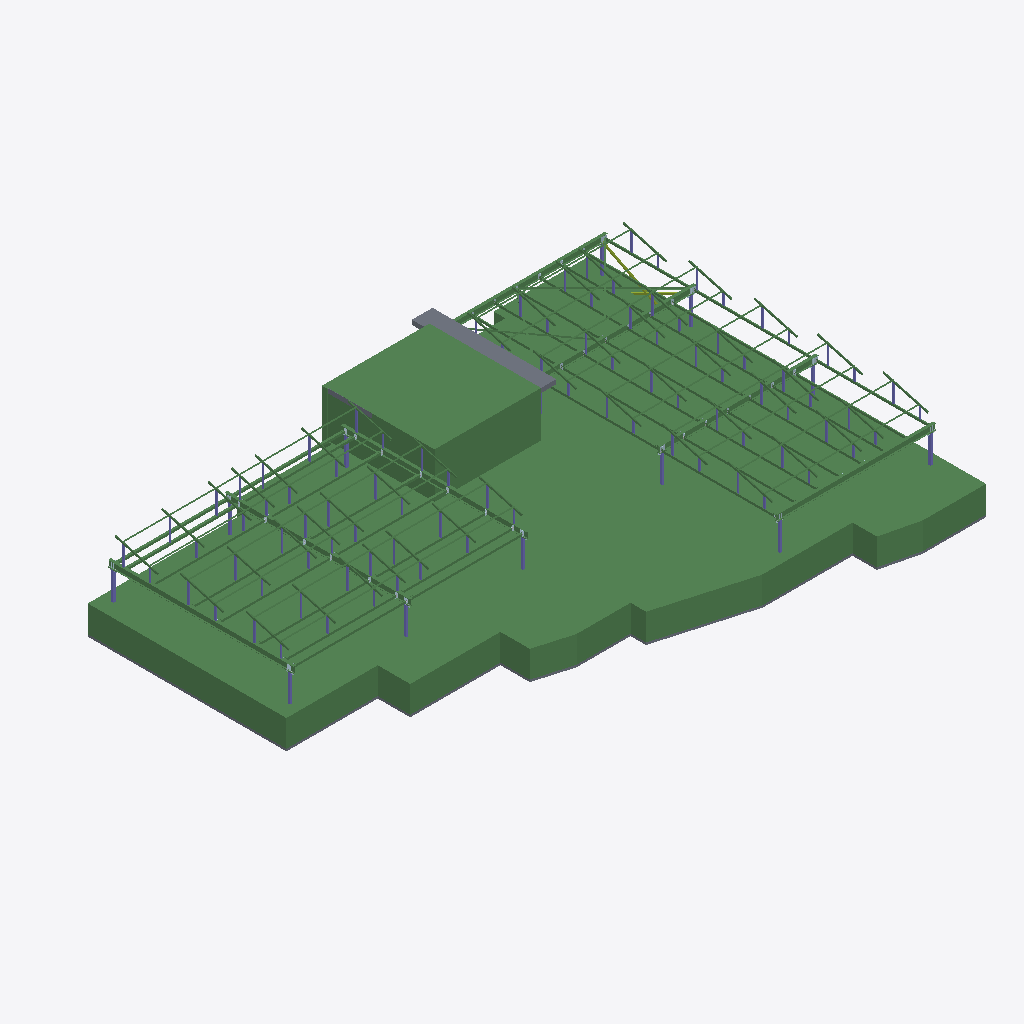
Isometric view of an IFC building model (IFC-SPF (STEP), schema IFC2X3, length unit millimetre), seen from the south-west, elements coloured by IFC class: 120 beams (green), 90 columns (violet), 2 slabs (grey), 2 members (olive).
Extent 24.9 m × 17.8 m × 3.9 m (x, y, z). Storeys (1): Undefined at 0.00 m. Elements (788): 321 IfcPlate, 234 IfcBeam, 120 IfcColumn, 107 IfcMechanicalFastener, 4 IfcMember, 2 IfcSlab.

HEADER;
FILE_DESCRIPTION(('ViewDefinition[CoordinationView_V2.0, QuantityTakeOffAddOnView]','ExchangeRequirement[Structural, SurfaceGeometry]'),'2;1');
FILE_NAME('MODEL.ifc','2022-04-20T03:06:48',(''),(''),'IFC Database version:Work','Tekla structures 2016i, IFC Export Version: 4.0.0.0 Sep  8 2016','');
FILE_SCHEMA(('IFC2X3'));
ENDSEC;
DATA;
#25=IFCPROJECT('38Bw5CvKX6ivhfuHIx$3Vd',#5,'Undefined',$,$,$,$,(#11),#24);
#27=IFCSITE('2E9Zg4u2H779F$bWjyoXeY',#5,'Undefined',$,$,#26,$,$,.ELEMENT.,$,$,$,$,$);
#29=IFCBUILDING('3d5cdjv2b4$gn09fy9D3M0',#5,'Undefined',$,$,#28,$,$,.ELEMENT.,$,$,$);
#31=IFCBUILDINGSTOREY('1NV1Tw9514w8WA41n$mi1v',#5,'Undefined',$,$,#30,$,$,.ELEMENT.,0.0);
#10668=IFCBEAM('1YNp9g0003V34sDJ0qC3Oq',#5,'BEAM','250*1200','250*1200',#10416,#10667,'ID625f326a-0000-037c-[number]');
#10240=IFCBEAM('1YNp9g0003X34sDJ0qC3Or',#5,'BEAM','250*3250','250*3250',#10174,#10239,'ID625f326a-[number]');
#10152=IFCSLAB('1YNp9g0003b34sDJ0qC3Ov',#5,'SLAB','200*5500.6','200*5500.6',#10110,#10151,'ID625f326a-[number]',.FLOOR.);
#10396=IFCSLAB('1YNp9g0003W34sDJ0qC3Oq',#5,'PLATE','PLT100*17820.1','PLT100*17820.1',#10262,#10395,'ID625f326a-[number]',.FLOOR.);
#3080=IFCBEAM('1YNp9g000qFZ4sDJ0qCJ0n',#5,'noname','IPE270','IPE270',#3077,#3079,'ID625f326a-0000-343e-[number]');
#7490=IFCBEAM('1YNp9g0007234sDJ0qC3Sm',#5,'noname','IPE270','IPE270',#7433,#7489,'ID625f326a-[number]');
#2974=IFCBEAM('1YNp9g000qN34sDJ0qCJ0n',#5,'noname','IPE270','IPE270',#2898,#2973,'ID625f326a-0000-345c-[number]');
#3074=IFCBEAM('1YNp9g000qI34sDJ0qCJ0n',#5,'noname','IPE270','IPE270',#3071,#3073,'ID625f326a-[number]');
#7592=IFCBEAM('1YNp9g0006sp4sDJ0qC3Sm',#5,'noname','IPE270','IPE270',#7589,#7591,'ID625f326a-0000-06db-[number]');
#7532=IFCBEAM('1YNp9g0006_J4sDJ0qC3Sm',#5,'noname','IPE270','IPE270',#7529,#7531,'ID625f326a-0000-06f9-[number]');
#7560=IFCBEAM('1YNp9g0006wZ4sDJ0qC3Sm',#5,'noname','IPE270','IPE270',#7557,#7559,'ID625f326a-0000-06ea-[number]');
#3216=IFCBEAM('1YNp9g000qEJ4sDJ0qCJ0n',#5,'noname','RHS100X100X2.3','RHS100X100X2.3',#3086,#3215,'ID625f326a-[number]');
#3238=IFCBEAM('1YNp9g000qD34sDJ0qCJ0n',#5,'noname','RHS100X100X2.3','RHS100X100X2.3',#3232,#3237,'ID625f326a-[number]');
#3259=IFCBEAM('1YNp9g000qAZ4sDJ0qCJ0n',#5,'noname','RHS100X100X2.3','RHS100X100X2.3',#3256,#3258,'ID625f326a-0000-342a-[number]');
#3347=IFCBEAM('1YNp9g000q0Z4sDJ0qCJ0n',#5,'noname','RHS100X100X2.3','RHS100X100X2.3',#3304,#3346,'ID625f326a-[number]');
#3277=IFCBEAM('1YNp9g000q6p4sDJ0qCJ0n',#5,'noname','RHS100X100X2.3','RHS100X100X2.3',#3274,#3276,'ID625f326a-0000-341b-[number]');
#3283=IFCBEAM('1YNp9g000q5Z4sDJ0qCJ0n',#5,'noname','RHS100X100X2.3','RHS100X100X2.3',#3280,#3282,'ID625f326a-[number]');
#3301=IFCBEAM('1YNp9g000q1p4sDJ0qCJ0n',#5,'noname','RHS100X100X2.3','RHS100X100X2.3',#3298,#3300,'ID625f326a-[number]');
#3249=IFCBEAM('1YNp9g000qBp4sDJ0qCJ0n',#5,'noname','RHS100X100X2.3','RHS100X100X2.3',#3246,#3248,'ID625f326a-0000-342f-[number]');
#3361=IFCBEAM('1YNp9g000p$J4sDJ0qCJ0n',#5,'noname','RHS100X100X2.3','RHS100X100X2.3',#3358,#3360,'ID625f326a-0000-33fd-[number]');
#3295=IFCBEAM('1YNp9g000q334sDJ0qCJ0n',#5,'noname','RHS100X100X2.3','RHS100X100X2.3',#3292,#3294,'ID625f326a-0000-340c-[number]');
#3371=IFCBEAM('1YNp9g000p_34sDJ0qCJ0n',#5,'noname','RHS100X100X2.3','RHS100X100X2.3',#3368,#3370,'ID625f326a-0000-33f8-[number]');
#3289=IFCBEAM('1YNp9g000q4J4sDJ0qCJ0n',#5,'noname','RHS100X100X2.3','RHS100X100X2.3',#3286,#3288,'ID625f326a-[number]');
#3265=IFCBEAM('1YNp9g000q9J4sDJ0qCJ0n',#5,'noname','RHS100X100X2.3','RHS100X100X2.3',#3262,#3264,'ID625f326a-[number]');
#3271=IFCBEAM('1YNp9g000q834sDJ0qCJ0n',#5,'noname','RHS100X100X2.3','RHS100X100X2.3',#3268,#3270,'ID625f326a-[number]');
#3387=IFCBEAM('1YNp9g000pxZ4sDJ0qCJ0n',#5,'noname','RHS100X100X2.3','RHS100X100X2.3',#3384,#3386,'ID625f326a-0000-33ee-[number]');
#3381=IFCBEAM('1YNp9g000pyp4sDJ0qCJ0n',#5,'noname','RHS100X100X2.3','RHS100X100X2.3',#3378,#3380,'ID625f326a-0000-33f3-[number]');
#7835=IFCBEAM('1YNp9g0006k34sDJ0qC3Sm',#5,'noname','RHS100*50*3.2','RHS100*50*3.2',#7757,#7834,'ID625f326a-0000-06b8-[number]');
#10010=IFCBEAM('1YNp9g0003h34sDJ0qC3Sm',#5,'noname','L70X70X6','L70X70X6',#9977,#10009,'ID625f326a-0000-03ac-[number]');
#9828=IFCBEAM('1YNp9g0003oZ4sDJ0qC3Sm',#5,'noname','RHS100*50*3.2','RHS100*50*3.2',#9825,#9827,'ID625f326a-0000-03ca-[number]');
#9840=IFCBEAM('1YNp9g0003m34sDJ0qC3Sm',#5,'noname','RHS100*50*3.2','RHS100*50*3.2',#9837,#9839,'ID625f326a-0000-03c0-[number]');
#9822=IFCBEAM('1YNp9g0003pp4sDJ0qC3Sm',#5,'noname','RHS100*50*3.2','RHS100*50*3.2',#9819,#9821,'ID625f326a-0000-03cf-[number]');
#9816=IFCBEAM('1YNp9g0003r34sDJ0qC3Sm',#5,'noname','RHS100*50*3.2','RHS100*50*3.2',#9813,#9815,'ID625f326a-0000-03d4-[number]');
#8806=IFCBEAM('1YNp9g0005hp4sDJ0qC3Sm',#5,'noname','RHS100*50*3.2','RHS100*50*3.2',#8803,#8805,'ID625f326a-0000-05af-[number]');
#9360=IFCBEAM('1YNp9g0004kZ4sDJ0qC3Sm',#5,'noname','RHS100*50*3.2','RHS100*50*3.2',#9357,#9359,'ID625f326a-0000-04ba-[number]');
#8575=IFCBEAM('1YNp9g0006CJ4sDJ0qC3Sm',#5,'noname','RHS100*50*3.2','RHS100*50*3.2',#8572,#8574,'ID625f326a-[number]');
#8563=IFCBEAM('1YNp9g0006Ep4sDJ0qC3Sm',#5,'noname','RHS100*50*3.2','RHS100*50*3.2',#8560,#8562,'ID625f326a-0000-063b-[number]');
#8794=IFCBEAM('1YNp9g0005kJ4sDJ0qC3Sm',#5,'noname','RHS100*50*3.2','RHS100*50*3.2',#8791,#8793,'ID625f326a-0000-05b9-[number]');
#9222=IFCBEAM('1YNp9g0004n34sDJ0qC3Sm',#5,'noname','RHS100*50*3.2','RHS100*50*3.2',#9219,#9221,'ID625f326a-0000-04c4-[number]');
#9010=IFCBEAM('1YNp9g0005F34sDJ0qC3Sm',#5,'noname','RHS100*50*3.2','RHS100*50*3.2',#9007,#9009,'ID625f326a-0000-053c-[number]');
#8788=IFCBEAM('1YNp9g0005lZ4sDJ0qC3Sm',#5,'noname','RHS100*50*3.2','RHS100*50*3.2',#8785,#8787,'ID625f326a-0000-05be-[number]');
#8549=IFCBEAM('1YNp9g0006G34sDJ0qC3Sm',#5,'noname','RHS100*50*3.2','RHS100*50*3.2',#8471,#8548,'ID625f326a-[number]');
#9216=IFCBEAM('1YNp9g0004oJ4sDJ0qC3Sm',#5,'noname','RHS100*50*3.2','RHS100*50*3.2',#9213,#9215,'ID625f326a-0000-04c9-[number]');
#9834=IFCBEAM('1YNp9g0003nJ4sDJ0qC3Sm',#5,'noname','RHS100*50*3.2','RHS100*50*3.2',#9831,#9833,'ID625f326a-0000-03c5-[number]');
#9776=IFCBEAM('1YNp9g0003yZ4sDJ0qC3Sm',#5,'noname','RHS40X40X2.3','RHS40X40X2.3',#9768,#9775,'ID625f326a-0000-03f2-[number]');
#9806=IFCBEAM('1YNp9g0003up4sDJ0qC3Sm',#5,'noname','RHS40X40X2.3','RHS40X40X2.3',#9798,#9805,'ID625f326a-0000-03e3-[number]');
#9669=IFCBEAM('1YNp9g0004934sDJ0qC3Sm',#5,'noname','RHS40X40X2.3','RHS40X40X2.3',#9661,#9668,'ID625f326a-[number]');
#9762=IFCBEAM('1YNp9g0003$34sDJ0qC3Sm',#5,'noname','RHS40X40X2.3','RHS40X40X2.3',#9754,#9761,'ID625f326a-0000-03fc-[number]');
#9791=IFCBEAM('1YNp9g0003w34sDJ0qC3Sm',#5,'noname','RHS40X40X2.3','RHS40X40X2.3',#9783,#9790,'ID625f326a-0000-03e8-[number]');
#9596=IFCBEAM('1YNp9g0004J34sDJ0qC3Sm',#5,'noname','RHS40X40X2.3','RHS40X40X2.3',#9552,#9595,'ID625f326a-0000-044c-[number]');
#9618=IFCBEAM('1YNp9g0004GZ4sDJ0qC3Sm',#5,'noname','RHS40X40X2.3','RHS40X40X2.3',#9610,#9617,'ID625f326a-[number]');
#9636=IFCBEAM('1YNp9g0004E34sDJ0qC3Sm',#5,'noname','RHS40X40X2.3','RHS40X40X2.3',#9628,#9635,'ID625f326a-[number]');
#9684=IFCBEAM('1YNp9g00046Z4sDJ0qC3Sm',#5,'noname','RHS40X40X2.3','RHS40X40X2.3',#9676,#9683,'ID625f326a-0000-041a-[number]');
#9654=IFCBEAM('1YNp9g0004BZ4sDJ0qC3Sm',#5,'noname','RHS40X40X2.3','RHS40X40X2.3',#9646,#9653,'ID625f326a-0000-042e-[number]');
#9351=IFCBEAM('1YNp9g0004lp4sDJ0qC3Sm',#5,'noname','RHS100*50*3.2','RHS100*50*3.2',#9225,#9350,'ID625f326a-0000-04bf-[number]');
#8800=IFCBEAM('1YNp9g0005j34sDJ0qC3Sm',#5,'noname','RHS100*50*3.2','RHS100*50*3.2',#8797,#8799,'ID625f326a-0000-05b4-[number]');
#8569=IFCBEAM('1YNp9g0006DZ4sDJ0qC3Sm',#5,'noname','RHS100*50*3.2','RHS100*50*3.2',#8566,#8568,'ID625f326a-[number]');
#8782=IFCBEAM('1YNp9g0005mp4sDJ0qC3Sm',#5,'noname','RHS100*50*3.2','RHS100*50*3.2',#8779,#8781,'ID625f326a-0000-05c3-[number]');
#9210=IFCBEAM('1YNp9g0004pZ4sDJ0qC3Sm',#5,'noname','RHS100*50*3.2','RHS100*50*3.2',#9207,#9209,'ID625f326a-0000-04ce-[number]');
#8468=IFCBEAM('1YNp9g0006HJ4sDJ0qC3Sm',#5,'noname','RHS100*50*3.2','RHS100*50*3.2',#8465,#8467,'ID625f326a-[number]');
#9004=IFCBEAM('1YNp9g0005GJ4sDJ0qC3Sm',#5,'noname','RHS100*50*3.2','RHS100*50*3.2',#9001,#9003,'ID625f326a-[number]');
#4986=IFCBEAM('1YNp9g000oG34sDJ0qCJ0n',#5,'noname','RHS40X40X2.3','RHS40X40X2.3',#4978,#4985,'ID625f326a-[number]');
#5002=IFCBEAM('1YNp9g000oEp4sDJ0qCJ0n',#5,'noname','RHS40X40X2.3','RHS40X40X2.3',#4994,#5001,'ID625f326a-0000-323b-[number]');
#5063=IFCBEAM('1YNp9g000o9p4sDJ0qCJ0n',#5,'noname','RHS40X40X2.3','RHS40X40X2.3',#5055,#5062,'ID625f326a-[number]');
#5126=IFCBEAM('1YNp9g000o4p4sDJ0qCJ0n',#5,'noname','RHS40X40X2.3','RHS40X40X2.3',#5118,#5125,'ID625f326a-[number]');
#4961=IFCBEAM('1YNp9g000oHJ4sDJ0qCJ0n',#5,'noname','RHS40X40X2.3','RHS40X40X2.3',#4901,#4960,'ID625f326a-[number]');
#5048=IFCBEAM('1YNp9g000oB34sDJ0qCJ0n',#5,'noname','RHS40X40X2.3','RHS40X40X2.3',#5040,#5047,'ID625f326a-0000-322c-[number]');
#5081=IFCBEAM('1YNp9g000o8Z4sDJ0qCJ0n',#5,'noname','RHS40X40X2.3','RHS40X40X2.3',#5073,#5080,'ID625f326a-[number]');
#5111=IFCBEAM('1YNp9g000o634sDJ0qCJ0n',#5,'noname','RHS40X40X2.3','RHS40X40X2.3',#5103,#5110,'ID625f326a-[number]');
#5096=IFCBEAM('1YNp9g000o7J4sDJ0qCJ0n',#5,'noname','RHS40X40X2.3','RHS40X40X2.3',#5088,#5095,'ID625f326a-0000-321d-[number]');
#5020=IFCBEAM('1YNp9g000oDZ4sDJ0qCJ0n',#5,'noname','RHS40X40X2.3','RHS40X40X2.3',#5012,#5019,'ID625f326a-[number]');
#5033=IFCBEAM('1YNp9g000oCJ4sDJ0qCJ0n',#5,'noname','RHS40X40X2.3','RHS40X40X2.3',#5025,#5032,'ID625f326a-[number]');
#5141=IFCBEAM('1YNp9g000o3Z4sDJ0qCJ0n',#5,'noname','RHS40X40X2.3','RHS40X40X2.3',#5133,#5140,'ID625f326a-0000-320e-[number]');
#10073=IFCBEAM('1YNp9g0003eZ4sDJ0qC3Sm',#5,'noname','L70X70X6','L70X70X6',#10070,#10072,'ID625f326a-0000-03a2-[number]');
#10057=IFCBEAM('1YNp9g0003fp4sDJ0qC3Sm',#5,'noname','L70X70X6','L70X70X6',#10024,#10056,'ID625f326a-0000-03a7-[number]');
#10099=IFCMEMBER('1YNp9g0003c34sDJ0qC3Sm',#5,'noname','L70X70X6','L70X70X6',#10096,#10098,'ID625f326a-[number]');
#8457=IFCBEAM('1YNp9g0006NZ4sDJ0qC3Sm',#5,'noname','RHS80*40*3.2','RHS80*40*3.2',#8413,#8456,'ID625f326a-0000-065e-[number]');
#3065=IFCCOLUMN('1YNp9g000qKZ4sDJ0qCJ0n',#5,'noname','RHS100X100X4','RHS100X100X4',#3009,#3064,'ID625f326a-[number]');
#7511=IFCCOLUMN('1YNp9g00070p4sDJ0qC3Sm',#5,'noname','RHS100X100X4','RHS100X100X4',#7503,#7510,'ID625f326a-[number]');
#8400=IFCBEAM('1YNp9g0006Op4sDJ0qC3Sm',#5,'noname','RHS80*40*3.2','RHS80*40*3.2',#8356,#8399,'ID625f326a-[number]');
#9204=IFCBEAM('1YNp9g0004vp4sDJ0qC3Sm',#5,'noname','RHS80*40*3.2','RHS80*40*3.2',#9196,#9203,'ID625f326a-0000-04e7-[number]');
#4104=IFCBEAM('1YNp9g000pIJ4sDJ0qCJ0n',#5,'noname','RHS80*40*3.2','RHS80*40*3.2',#4096,#4103,'ID625f326a-[number]');
#8993=IFCBEAM('1YNp9g0005MZ4sDJ0qC3Sm',#5,'noname','RHS80*40*3.2','RHS80*40*3.2',#8985,#8992,'ID625f326a-0000-055a-[number]');
#9549=IFCBEAM('1YNp9g0004PJ4sDJ0qC3Sm',#5,'noname','RHS80*40*3.2','RHS80*40*3.2',#9541,#9548,'ID625f326a-[number]');
#8346=IFCBEAM('1YNp9g0006RJ4sDJ0qC3Sm',#5,'noname','RHS80*40*3.2','RHS80*40*3.2',#8338,#8345,'ID625f326a-0000-066d-[number]');
#8771=IFCBEAM('1YNp9g0005t34sDJ0qC3Sm',#5,'noname','RHS80*40*3.2','RHS80*40*3.2',#8763,#8770,'ID625f326a-0000-05dc-[number]');
#4118=IFCBEAM('1YNp9g000pH34sDJ0qCJ0n',#5,'noname','RHS80*40*3.2','RHS80*40*3.2',#4110,#4117,'ID625f326a-[number]');
#8330=IFCBEAM('1YNp9g0006SZ4sDJ0qC3Sm',#5,'noname','RHS80*40*3.2','RHS80*40*3.2',#8322,#8329,'ID625f326a-[number]');
#8982=IFCBEAM('1YNp9g0005Np4sDJ0qC3Sm',#5,'noname','RHS80*40*3.2','RHS80*40*3.2',#8974,#8981,'ID625f326a-0000-055f-[number]');
#9538=IFCBEAM('1YNp9g0004QZ4sDJ0qC3Sm',#5,'noname','RHS80*40*3.2','RHS80*40*3.2',#9530,#9537,'ID625f326a-0000-046a-[number]');
#8755=IFCBEAM('1YNp9g0005uJ4sDJ0qC3Sm',#5,'noname','RHS80*40*3.2','RHS80*40*3.2',#8747,#8754,'ID625f326a-0000-05e1-[number]');
#9193=IFCBEAM('1YNp9g0004x34sDJ0qC3Sm',#5,'noname','RHS80*40*3.2','RHS80*40*3.2',#9185,#9192,'ID625f326a-0000-04ec-[number]');
#3998=IFCBEAM('1YNp9g000pOZ4sDJ0qCJ0n',#5,'noname','RHS80*40*3.2','RHS80*40*3.2',#3990,#3997,'ID625f326a-[number]');
#8741=IFCBEAM('1YNp9g0005wp4sDJ0qC3Sm',#5,'noname','RHS80*40*3.2','RHS80*40*3.2',#8733,#8740,'ID625f326a-0000-05eb-[number]');
#4406=IFCBEAM('1YNp9g000p234sDJ0qCJ0n',#5,'noname','RHS80*40*3.2','RHS80*40*3.2',#4398,#4405,'ID625f326a-[number]');
#8309=IFCBEAM('1YNp9g0006Tp4sDJ0qC3Sm',#5,'noname','RHS80*40*3.2','RHS80*40*3.2',#8265,#8308,'ID625f326a-[number]');
#3582=IFCBEAM('1YNp9g000ptp4sDJ0qCJ0n',#5,'noname','RHS80*40*3.2','RHS80*40*3.2',#3526,#3581,'ID625f326a-0000-33df-[number]');
#4134=IFCBEAM('1YNp9g000pFp4sDJ0qCJ0n',#5,'noname','RHS80*40*3.2','RHS80*40*3.2',#4126,#4133,'ID625f326a-0000-333f-[number]');
#4708=IFCBEAM('1YNp9g000oa34sDJ0qCJ0n',#5,'noname','RHS80*40*3.2','RHS80*40*3.2',#4700,#4707,'ID625f326a-[number]');
#8971=IFCBEAM('1YNp9g0005QJ4sDJ0qC3Sm',#5,'noname','RHS80*40*3.2','RHS80*40*3.2',#8963,#8970,'ID625f326a-[number]');
#9524=IFCBEAM('1YNp9g0004T34sDJ0qC3Sm',#5,'noname','RHS80*40*3.2','RHS80*40*3.2',#9516,#9523,'ID625f326a-[number]');
#4590=IFCBEAM('1YNp9g000omZ4sDJ0qCJ0n',#5,'noname','RHS80*40*3.2','RHS80*40*3.2',#4582,#4589,'ID625f326a-0000-32c2-[number]');
#8725=IFCBEAM('1YNp9g0005y34sDJ0qC3Sm',#5,'noname','RHS80*40*3.2','RHS80*40*3.2',#8717,#8724,'ID625f326a-0000-05f0-[number]');
#9168=IFCBEAM('1YNp9g0004_p4sDJ0qC3Sm',#5,'noname','RHS80*40*3.2','RHS80*40*3.2',#9160,#9167,'ID625f326a-0000-04fb-[number]');
#9182=IFCBEAM('1YNp9g0004zZ4sDJ0qC3Sm',#5,'noname','RHS80*40*3.2','RHS80*40*3.2',#9174,#9181,'ID625f326a-0000-04f6-[number]');
#4435=IFCBEAM('1YNp9g000o$Z4sDJ0qCJ0n',#5,'noname','RHS80*40*3.2','RHS80*40*3.2',#4427,#4434,'ID625f326a-0000-32fe-[number]');
#8957=IFCBEAM('1YNp9g0005RZ4sDJ0qC3Sm',#5,'noname','RHS80*40*3.2','RHS80*40*3.2',#8949,#8956,'ID625f326a-0000-056e-[number]');
#9508=IFCBEAM('1YNp9g0004UJ4sDJ0qC3Sm',#5,'noname','RHS80*40*3.2','RHS80*40*3.2',#9500,#9507,'ID625f326a-[number]');
#4014=IFCBEAM('1YNp9g000pNJ4sDJ0qCJ0n',#5,'noname','RHS80*40*3.2','RHS80*40*3.2',#4006,#4013,'ID625f326a-0000-335d-[number]');
#4863=IFCBEAM('1YNp9g000oL34sDJ0qCJ0n',#5,'noname','RHS80*40*3.2','RHS80*40*3.2',#4855,#4862,'ID625f326a-[number]');
#4894=IFCBEAM('1YNp9g000oIZ4sDJ0qCJ0n',#5,'noname','RHS80*40*3.2','RHS80*40*3.2',#4886,#4893,'ID625f326a-0000-324a-[number]');
#4561=IFCBEAM('1YNp9g000op34sDJ0qCJ0n',#5,'noname','RHS80*40*3.2','RHS80*40*3.2',#4553,#4560,'ID625f326a-0000-32cc-[number]');
#9157=IFCBEAM('1YNp9g0005034sDJ0qC3Sm',#5,'noname','RHS80*40*3.2','RHS80*40*3.2',#9149,#9156,'ID625f326a-[number]');
#9497=IFCBEAM('1YNp9g0004VZ4sDJ0qC3Sm',#5,'noname','RHS80*40*3.2','RHS80*40*3.2',#9489,#9496,'ID625f326a-0000-047e-[number]');
#4030=IFCBEAM('1YNp9g000pKp4sDJ0qCJ0n',#5,'noname','RHS80*40*3.2','RHS80*40*3.2',#4022,#4029,'ID625f326a-[number]');
#8711=IFCBEAM('1YNp9g0005zJ4sDJ0qC3Sm',#5,'noname','RHS80*40*3.2','RHS80*40*3.2',#8703,#8710,'ID625f326a-0000-05f5-[number]');
#9960=IFCBEAM('1YNp9g0003iJ4sDJ0qC3Sm',#5,'noname','L70X70X6','L70X70X6',#9927,#9959,'ID625f326a-0000-03b1-[number]');
#4739=IFCBEAM('1YNp9g000oXZ4sDJ0qCJ0n',#5,'noname','RHS80*40*3.2','RHS80*40*3.2',#4731,#4738,'ID625f326a-[number]');
#8941=IFCBEAM('1YNp9g0005Sp4sDJ0qC3Sm',#5,'noname','RHS80*40*3.2','RHS80*40*3.2',#8933,#8940,'ID625f326a-[number]');
#2840=IFCCOLUMN('1YNp9g000qTJ4sDJ0qCJ0n',#5,'noname','RHS100X100X4','RHS100X100X4',#2780,#2839,'ID625f326a-[number]');
#7419=IFCCOLUMN('1YNp9g00073J4sDJ0qC3Sm',#5,'noname','RHS100X100X4','RHS100X100X4',#7387,#7418,'ID625f326a-0000-070d-[number]');
#2880=IFCCOLUMN('1YNp9g000qPZ4sDJ0qCJ0n',#5,'noname','RHS100X100X4','RHS100X100X4',#2872,#2879,'ID625f326a-[number]');
#3004=IFCCOLUMN('1YNp9g000qLp4sDJ0qCJ0n',#5,'noname','RHS100X100X4','RHS100X100X4',#2996,#3003,'ID625f326a-[number]');
#7522=IFCCOLUMN('1YNp9g0006$Z4sDJ0qC3Sm',#5,'noname','RHS100X100X4','RHS100X100X4',#7514,#7521,'ID625f326a-0000-06fe-[number]');
#2895=IFCCOLUMN('1YNp9g000qOJ4sDJ0qCJ0n',#5,'noname','RHS100X100X4','RHS100X100X4',#2887,#2894,'ID625f326a-[number]');
#4497=IFCBEAM('1YNp9g000ovJ4sDJ0qCJ0n',#5,'noname','RHS80*40*3.2','RHS80*40*3.2',#4489,#4496,'ID625f326a-0000-32e5-[number]');
#4801=IFCBEAM('1YNp9g000oRJ4sDJ0qCJ0n',#5,'noname','RHS80*40*3.2','RHS80*40*3.2',#4793,#4800,'ID625f326a-0000-326d-[number]');
#3776=IFCBEAM('1YNp9g000pmJ4sDJ0qCJ0n',#5,'noname','RHS80*40*3.2','RHS80*40*3.2',#3732,#3775,'ID625f326a-0000-33c1-[number]');
#4650=IFCBEAM('1YNp9g000ogJ4sDJ0qCJ0n',#5,'noname','RHS80*40*3.2','RHS80*40*3.2',#4642,#4649,'ID625f326a-0000-32a9-[number]');
#3842=IFCBEAM('1YNp9g000pg34sDJ0qCJ0n',#5,'noname','RHS80*40*3.2','RHS80*40*3.2',#3834,#3841,'ID625f326a-0000-33a8-[number]');
#4318=IFCBEAM('1YNp9g000p8J4sDJ0qCJ0n',#5,'noname','RHS80*40*3.2','RHS80*40*3.2',#4310,#4317,'ID625f326a-[number]');
#7571=IFCCOLUMN('1YNp9g0006vJ4sDJ0qC3Sm',#5,'noname','RHS100X100X4','RHS100X100X4',#7563,#7570,'ID625f326a-0000-06e5-[number]');
#2869=IFCCOLUMN('1YNp9g000qS34sDJ0qCJ0n',#5,'noname','RHS100X100X4','RHS100X100X4',#2861,#2868,'ID625f326a-[number]');
#10085=IFCMEMBER('1YNp9g0003dJ4sDJ0qC3Sm',#5,'noname','L70X70X6','L70X70X6',#10082,#10084,'ID625f326a-0000-039d-[number]');
#7606=IFCCOLUMN('1YNp9g0006rZ4sDJ0qC3Sm',#5,'noname','RHS100X100X4','RHS100X100X4',#7598,#7605,'ID625f326a-0000-06d6-[number]');
#7543=IFCCOLUMN('1YNp9g0006z34sDJ0qC3Sm',#5,'noname','RHS100X100X4','RHS100X100X4',#7535,#7542,'ID625f326a-0000-06f4-[number]');
#4771=IFCCOLUMN('1YNp9g000oV34sDJ0qCJ0n',#5,'noname','RHS80*40*3.2','RHS80*40*3.2',#4763,#4770,'ID625f326a-0000-327c-[number]');
#4545=IFCCOLUMN('1YNp9g000oqJ4sDJ0qCJ0n',#5,'noname','RHS80*40*3.2','RHS80*40*3.2',#4537,#4544,'ID625f326a-0000-32d1-[number]');
#4666=IFCCOLUMN('1YNp9g000of34sDJ0qCJ0n',#5,'noname','RHS80*40*3.2','RHS80*40*3.2',#4658,#4665,'ID625f326a-0000-32a4-[number]');
#4815=IFCCOLUMN('1YNp9g000oQ34sDJ0qCJ0n',#5,'noname','RHS80*40*3.2','RHS80*40*3.2',#4807,#4814,'ID625f326a-[number]');
#4847=IFCCOLUMN('1YNp9g000oMJ4sDJ0qCJ0n',#5,'noname','RHS80*40*3.2','RHS80*40*3.2',#4839,#4846,'ID625f326a-[number]');
#4358=IFCCOLUMN('1YNp9g000p734sDJ0qCJ0n',#5,'noname','RHS80*40*3.2','RHS80*40*3.2',#4326,#4357,'ID625f326a-0000-331c-[number]');
#4467=IFCCOLUMN('1YNp9g000oxp4sDJ0qCJ0n',#5,'noname','RHS80*40*3.2','RHS80*40*3.2',#4459,#4466,'ID625f326a-0000-32ef-[number]');
#3949=IFCCOLUMN('1YNp9g000pTZ4sDJ0qCJ0n',#5,'noname','RHS80*40*3.2','RHS80*40*3.2',#3941,#3948,'ID625f326a-[number]');
#3722=IFCCOLUMN('1YNp9g000pnZ4sDJ0qCJ0n',#5,'noname','RHS80*40*3.2','RHS80*40*3.2',#3678,#3721,'ID625f326a-0000-33c6-[number]');
#3811=IFCCOLUMN('1YNp9g000pjp4sDJ0qCJ0n',#5,'noname','RHS80*40*3.2','RHS80*40*3.2',#3803,#3810,'ID625f326a-0000-33b7-[number]');
#3855=IFCCOLUMN('1YNp9g000pep4sDJ0qCJ0n',#5,'noname','RHS80*40*3.2','RHS80*40*3.2',#3847,#3854,'ID625f326a-0000-33a3-[number]');
#3511=IFCCOLUMN('1YNp9g000pv34sDJ0qCJ0n',#5,'noname','RHS80*40*3.2','RHS80*40*3.2',#3467,#3510,'ID625f326a-0000-33e4-[number]');
#3917=IFCCOLUMN('1YNp9g000pXJ4sDJ0qCJ0n',#5,'noname','RHS80*40*3.2','RHS80*40*3.2',#3909,#3916,'ID625f326a-[number]');
#3981=IFCCOLUMN('1YNp9g000pPp4sDJ0qCJ0n',#5,'noname','RHS80*40*3.2','RHS80*40*3.2',#3973,#3980,'ID625f326a-[number]');
#8831=IFCCOLUMN('1YNp9g0005fJ4sDJ0qC3Sm',#5,'noname','RHS80*40*3.2','RHS80*40*3.2',#8823,#8830,'ID625f326a-0000-05a5-[number]');
#8600=IFCCOLUMN('1YNp9g00069p4sDJ0qC3Sm',#5,'noname','RHS80*40*3.2','RHS80*40*3.2',#8592,#8599,'ID625f326a-[number]');
#8899=IFCCOLUMN('1YNp9g0005Z34sDJ0qC3Sm',#5,'noname','RHS80*40*3.2','RHS80*40*3.2',#8891,#8898,'ID625f326a-0000-058c-[number]');
#9109=IFCCOLUMN('1YNp9g00056J4sDJ0qC3Sm',#5,'noname','RHS80*40*3.2','RHS80*40*3.2',#9101,#9108,'ID625f326a-[number]');
#9387=IFCCOLUMN('1YNp9g0004i34sDJ0qC3Sm',#5,'noname','RHS80*40*3.2','RHS80*40*3.2',#9379,#9386,'ID625f326a-0000-04b0-[number]');
#8021=IFCCOLUMN('1YNp9g0006f34sDJ0qC3Sm',#5,'noname','RHS80*40*3.2','RHS80*40*3.2',#8013,#8020,'ID625f326a-0000-06a4-[number]');
#8697=IFCCOLUMN('1YNp9g0006134sDJ0qC3Sm',#5,'noname','RHS80*40*3.2','RHS80*40*3.2',#8689,#8696,'ID625f326a-[number]');
#8857=IFCCOLUMN('1YNp9g0005cp4sDJ0qC3Sm',#5,'noname','RHS80*40*3.2','RHS80*40*3.2',#8849,#8856,'ID625f326a-0000-059b-[number]');
#9063=IFCCOLUMN('1YNp9g0005A34sDJ0qC3Sm',#5,'noname','RHS80*40*3.2','RHS80*40*3.2',#9055,#9062,'ID625f326a-[number]');
#9439=IFCCOLUMN('1YNp9g0004d34sDJ0qC3Sm',#5,'noname','RHS80*40*3.2','RHS80*40*3.2',#9431,#9438,'ID625f326a-0000-049c-[number]');
#9481=IFCCOLUMN('1YNp9g0004ZJ4sDJ0qC3Sm',#5,'noname','RHS80*40*3.2','RHS80*40*3.2',#9473,#9480,'ID625f326a-0000-048d-[number]');
#8658=IFCCOLUMN('1YNp9g00064p4sDJ0qC3Sm',#5,'noname','RHS80*40*3.2','RHS80*40*3.2',#8650,#8657,'ID625f326a-[number]');
#4390=IFCCOLUMN('1YNp9g000p3J4sDJ0qCJ0n',#5,'noname','RHS80*40*3.2','RHS80*40*3.2',#4382,#4389,'ID625f326a-0000-330d-[number]');
#4692=IFCCOLUMN('1YNp9g000obJ4sDJ0qCJ0n',#5,'noname','RHS80*40*3.2','RHS80*40*3.2',#4684,#4691,'ID625f326a-[number]');
#4201=IFCCOLUMN('1YNp9g000pDJ4sDJ0qCJ0n',#5,'noname','RHS80*40*3.2','RHS80*40*3.2',#4157,#4200,'ID625f326a-[number]');
#4246=IFCCOLUMN('1YNp9g000pAp4sDJ0qCJ0n',#5,'noname','RHS80*40*3.2','RHS80*40*3.2',#4214,#4245,'ID625f326a-0000-332b-[number]');
#4513=IFCCOLUMN('1YNp9g000ou34sDJ0qCJ0n',#5,'noname','RHS80*40*3.2','RHS80*40*3.2',#4505,#4512,'ID625f326a-0000-32e0-[number]');
#4606=IFCCOLUMN('1YNp9g000olJ4sDJ0qCJ0n',#5,'noname','RHS80*40*3.2','RHS80*40*3.2',#4598,#4605,'ID625f326a-0000-32bd-[number]');
#4620=IFCCOLUMN('1YNp9g000ok34sDJ0qCJ0n',#5,'noname','RHS80*40*3.2','RHS80*40*3.2',#4612,#4619,'ID625f326a-0000-32b8-[number]');
#4483=IFCCOLUMN('1YNp9g000owZ4sDJ0qCJ0n',#5,'noname','RHS80*40*3.2','RHS80*40*3.2',#4475,#4482,'ID625f326a-0000-32ea-[number]');
#4678=IFCCOLUMN('1YNp9g000odp4sDJ0qCJ0n',#5,'noname','RHS80*40*3.2','RHS80*40*3.2',#4670,#4677,'ID625f326a-0000-329f-[number]');
#4374=IFCCOLUMN('1YNp9g000p5p4sDJ0qCJ0n',#5,'noname','RHS80*40*3.2','RHS80*40*3.2',#4366,#4373,'ID625f326a-[number]');
#4529=IFCCOLUMN('1YNp9g000osp4sDJ0qCJ0n',#5,'noname','RHS80*40*3.2','RHS80*40*3.2',#4521,#4528,'ID625f326a-0000-32db-[number]');
#4634=IFCCOLUMN('1YNp9g000ohZ4sDJ0qCJ0n',#5,'noname','RHS80*40*3.2','RHS80*40*3.2',#4626,#4633,'ID625f326a-0000-32ae-[number]');
#4755=IFCCOLUMN('1YNp9g000oWJ4sDJ0qCJ0n',#5,'noname','RHS80*40*3.2','RHS80*40*3.2',#4747,#4754,'ID625f326a-[number]');
#4831=IFCCOLUMN('1YNp9g000oOp4sDJ0qCJ0n',#5,'noname','RHS80*40*3.2','RHS80*40*3.2',#4823,#4830,'ID625f326a-[number]');
#3620=IFCCOLUMN('1YNp9g000prJ4sDJ0qCJ0n',#5,'noname','RHS80*40*3.2','RHS80*40*3.2',#3612,#3619,'ID625f326a-0000-33d5-[number]');
#3885=IFCCOLUMN('1YNp9g000pb34sDJ0qCJ0n',#5,'noname','RHS80*40*3.2','RHS80*40*3.2',#3877,#3884,'ID625f326a-[number]');
#3870=IFCCOLUMN('1YNp9g000pdZ4sDJ0qCJ0n',#5,'noname','RHS80*40*3.2','RHS80*40*3.2',#3862,#3869,'ID625f326a-0000-339e-[number]');
#3933=IFCCOLUMN('1YNp9g000pW34sDJ0qCJ0n',#5,'noname','RHS80*40*3.2','RHS80*40*3.2',#3925,#3932,'ID625f326a-[number]');
#3605=IFCCOLUMN('1YNp9g000psZ4sDJ0qCJ0n',#5,'noname','RHS80*40*3.2','RHS80*40*3.2',#3597,#3604,'ID625f326a-0000-33da-[number]');
#3796=IFCCOLUMN('1YNp9g000pl34sDJ0qCJ0n',#5,'noname','RHS80*40*3.2','RHS80*40*3.2',#3788,#3795,'ID625f326a-0000-33bc-[number]');
#7948=IFCCOLUMN('1YNp9g0006hZ4sDJ0qC3Sm',#5,'noname','RHS80*40*3.2','RHS80*40*3.2',#7904,#7947,'ID625f326a-0000-06ae-[number]');
#8630=IFCCOLUMN('1YNp9g00067J4sDJ0qC3Sm',#5,'noname','RHS80*40*3.2','RHS80*40*3.2',#8622,#8629,'ID625f326a-0000-061d-[number]');
#8672=IFCCOLUMN('1YNp9g00063Z4sDJ0qC3Sm',#5,'noname','RHS80*40*3.2','RHS80*40*3.2',#8664,#8671,'ID625f326a-0000-060e-[number]');
#8927=IFCCOLUMN('1YNp9g0005WZ4sDJ0qC3Sm',#5,'noname','RHS80*40*3.2','RHS80*40*3.2',#8919,#8926,'ID625f326a-[number]');
#9035=IFCCOLUMN('1YNp9g0005CZ4sDJ0qC3Sm',#5,'noname','RHS80*40*3.2','RHS80*40*3.2',#9027,#9034,'ID625f326a-[number]');
#9141=IFCCOLUMN('1YNp9g00053p4sDJ0qC3Sm',#5,'noname','RHS80*40*3.2','RHS80*40*3.2',#9133,#9140,'ID625f326a-0000-050f-[number]');
#9453=IFCCOLUMN('1YNp9g0004bp4sDJ0qC3Sm',#5,'noname','RHS80*40*3.2','RHS80*40*3.2',#9445,#9452,'ID625f326a-[number]');
#8115=IFCCOLUMN('1YNp9g0006cZ4sDJ0qC3Sm',#5,'noname','RHS80*40*3.2','RHS80*40*3.2',#8071,#8114,'ID625f326a-0000-069a-[number]');
#8885=IFCCOLUMN('1YNp9g0005aJ4sDJ0qC3Sm',#5,'noname','RHS80*40*3.2','RHS80*40*3.2',#8877,#8884,'ID625f326a-[number]');
#9093=IFCCOLUMN('1YNp9g00057Z4sDJ0qC3Sm',#5,'noname','RHS80*40*3.2','RHS80*40*3.2',#9085,#9092,'ID625f326a-0000-051e-[number]');
#9417=IFCCOLUMN('1YNp9g0004fZ4sDJ0qC3Sm',#5,'noname','RHS80*40*3.2','RHS80*40*3.2',#9409,#9416,'ID625f326a-0000-04a6-[number]');
#8616=IFCCOLUMN('1YNp9g00068Z4sDJ0qC3Sm',#5,'noname','RHS80*40*3.2','RHS80*40*3.2',#8608,#8615,'ID625f326a-[number]');
#8913=IFCCOLUMN('1YNp9g0005Xp4sDJ0qC3Sm',#5,'noname','RHS80*40*3.2','RHS80*40*3.2',#8905,#8912,'ID625f326a-[number]');
#9125=IFCCOLUMN('1YNp9g0005534sDJ0qC3Sm',#5,'noname','RHS80*40*3.2','RHS80*40*3.2',#9117,#9124,'ID625f326a-[number]');
#9403=IFCCOLUMN('1YNp9g0004gp4sDJ0qC3Sm',#5,'noname','RHS80*40*3.2','RHS80*40*3.2',#9395,#9402,'ID625f326a-0000-04ab-[number]');
#8005=IFCCOLUMN('1YNp9g0006gJ4sDJ0qC3Sm',#5,'noname','RHS80*40*3.2','RHS80*40*3.2',#7961,#8004,'ID625f326a-0000-06a9-[number]');
#8063=IFCCOLUMN('1YNp9g0006dp4sDJ0qC3Sm',#5,'noname','RHS80*40*3.2','RHS80*40*3.2',#8029,#8062,'ID625f326a-0000-069f-[number]');
#8167=IFCCOLUMN('1YNp9g0006bJ4sDJ0qC3Sm',#5,'noname','RHS80*40*3.2','RHS80*40*3.2',#8123,#8166,'ID625f326a-[number]');
#8683=IFCCOLUMN('1YNp9g00062J4sDJ0qC3Sm',#5,'noname','RHS80*40*3.2','RHS80*40*3.2',#8675,#8682,'ID625f326a-[number]');
#8817=IFCCOLUMN('1YNp9g0005gZ4sDJ0qC3Sm',#5,'noname','RHS80*40*3.2','RHS80*40*3.2',#8809,#8816,'ID625f326a-0000-05aa-[number]');
#9021=IFCCOLUMN('1YNp9g0005Dp4sDJ0qC3Sm',#5,'noname','RHS80*40*3.2','RHS80*40*3.2',#9013,#9020,'ID625f326a-[number]');
#9077=IFCCOLUMN('1YNp9g00058p4sDJ0qC3Sm',#5,'noname','RHS80*40*3.2','RHS80*40*3.2',#9069,#9076,'ID625f326a-[number]');
#9746=IFCCOLUMN('1YNp9g00040J4sDJ0qC3Sm',#5,'noname','RHS80*40*3.2','RHS80*40*3.2',#9738,#9745,'ID625f326a-[number]');
#7890=IFCCOLUMN('1YNp9g0006ip4sDJ0qC3Sm',#5,'noname','RHS80*40*3.2','RHS80*40*3.2',#7846,#7889,'ID625f326a-0000-06b3-[number]');
#8871=IFCCOLUMN('1YNp9g0005bZ4sDJ0qC3Sm',#5,'noname','RHS80*40*3.2','RHS80*40*3.2',#8863,#8870,'ID625f326a-[number]');
#9049=IFCCOLUMN('1YNp9g0005BJ4sDJ0qC3Sm',#5,'noname','RHS80*40*3.2','RHS80*40*3.2',#9041,#9048,'ID625f326a-0000-052d-[number]');
#9702=IFCCOLUMN('1YNp9g0004434sDJ0qC3Sm',#5,'noname','RHS80*40*3.2','RHS80*40*3.2',#9694,#9701,'ID625f326a-[number]');
#9730=IFCCOLUMN('1YNp9g00041Z4sDJ0qC3Sm',#5,'noname','RHS80*40*3.2','RHS80*40*3.2',#9722,#9729,'ID625f326a-[number]');
#8221=IFCCOLUMN('1YNp9g0006a34sDJ0qC3Sm',#5,'noname','RHS80*40*3.2','RHS80*40*3.2',#8177,#8220,'ID625f326a-[number]');
#4302=IFCCOLUMN('1YNp9g000p9Z4sDJ0qCJ0n',#5,'noname','RHS80*40*3.2','RHS80*40*3.2',#4258,#4301,'ID625f326a-[number]');
#4787=IFCCOLUMN('1YNp9g000oSZ4sDJ0qCJ0n',#5,'noname','RHS80*40*3.2','RHS80*40*3.2',#4779,#4786,'ID625f326a-[number]');
#4451=IFCCOLUMN('1YNp9g000o_J4sDJ0qCJ0n',#5,'noname','RHS80*40*3.2','RHS80*40*3.2',#4443,#4450,'ID625f326a-0000-32f9-[number]');
ENDSEC;